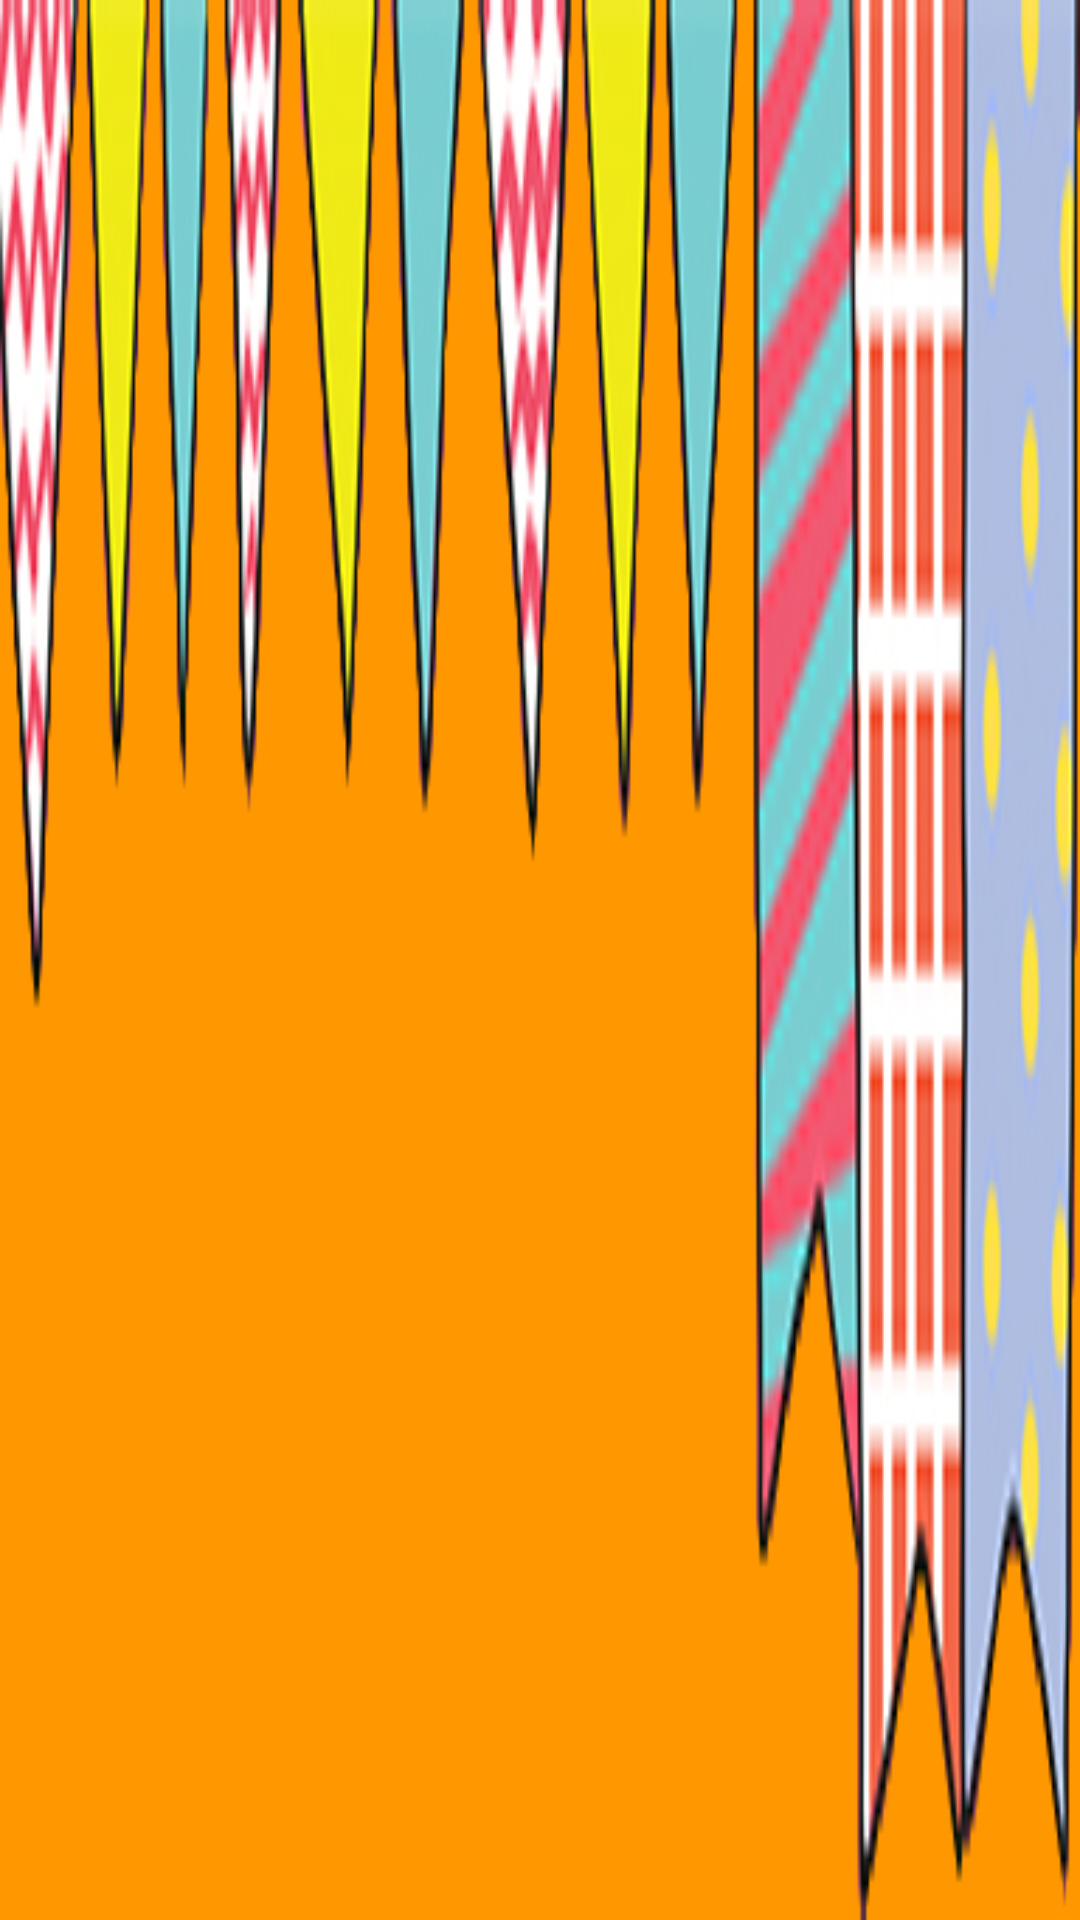

Reconstruct the res/layout file that produces this screen, plus the resources it refers to.
<!-- AndroidManifest.xml: application theme AppTheme -->
<!-- res/layout/toolbar.xml -->
<?xml version="1.0" encoding="utf-8"?>
<android.support.v7.widget.Toolbar xmlns:android="http://schemas.android.com/apk/res/android"
    android:layout_width="match_parent"
    android:layout_height="?attr/actionBarSize"
    xmlns:app="http://schemas.android.com/apk/res-auto"
    android:background="@drawable/toolbar"
    app:layout_collapseMode="pin"
    app:popupTheme="@style/AppTheme.PopupOverlay"
    android:id="@+id/toolbar">

</android.support.v7.widget.Toolbar>
<!-- resources referenced by this layout -->
<resources>
  <!-- drawable toolbar: png bitmap (drawable, 53771 bytes) -->
  <style name="AppTheme.PopupOverlay" parent="ThemeOverlay.AppCompat.Light" />
  <style name="AppTheme" parent="Theme.AppCompat.NoActionBar">
          <item name="android:windowBackground">@color/colorPrimary</item>
          <item name="colorPrimary">@color/colorPrimary</item>
          <item name="colorPrimaryDark">@color/colorPrimaryDark</item>
          <item name="colorAccent">@color/colorAccent</item>
          <item name="android:textColorPrimary">@color/black</item>
          <item name="android:navigationBarColor">@color/black</item>
      </style>
  <color name="colorPrimary">#FF9800</color>
  <color name="colorPrimaryDark">#F57C00</color>
  <color name="colorAccent">#F44336</color>
  <color name="black">#000000</color>
</resources>
